12-way image classification set "Dataset" from GitHub (houssemradhouane/CNN-Algorithm-for-Image-Classification); label vocabulary: CPU cooler, Case, Headphone, Keyboard, Mouse, Speaker, case, cooler, headphone, keyboard, mouse, speaker.

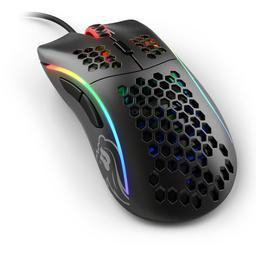
Label: Mouse

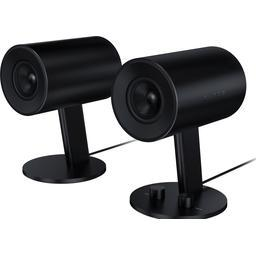
Label: Speaker

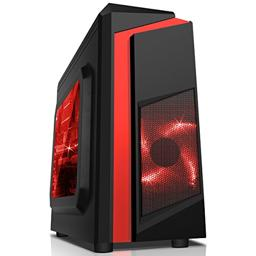
Label: Case

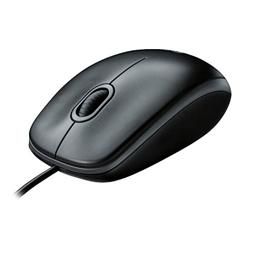
Label: mouse

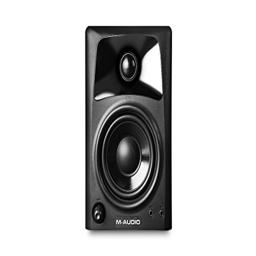
Label: speaker

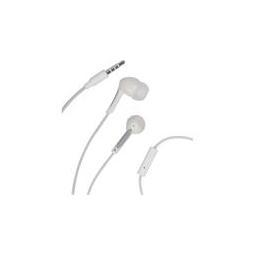
Label: headphone
